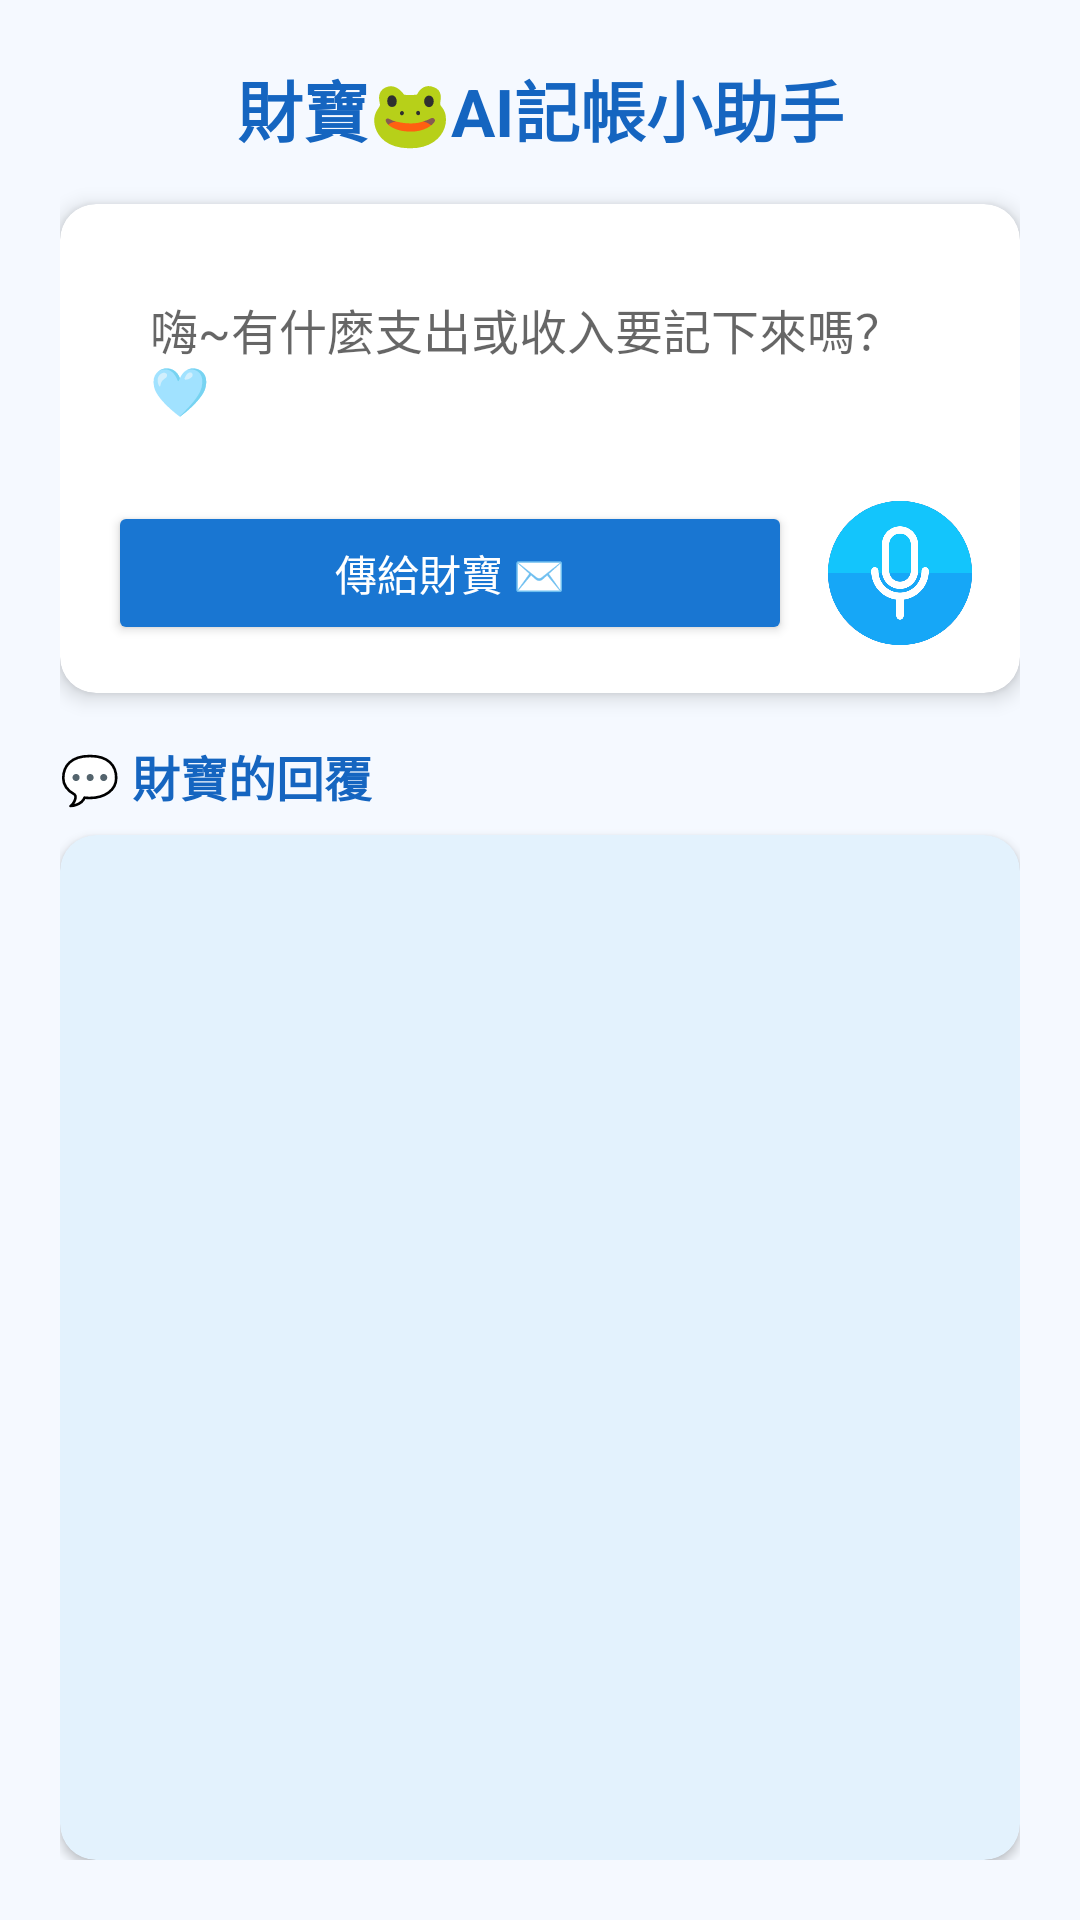

Layout XML and referenced resources for this Android screen:
<!-- AndroidManifest.xml: application theme Theme.cash -->
<!-- res/layout/activity_chat.xml -->
<?xml version="1.0" encoding="utf-8"?>
<LinearLayout xmlns:android="http://schemas.android.com/apk/res/android"
    xmlns:card_view="http://schemas.android.com/apk/res-auto"
    android:orientation="vertical"
    android:background="#F5F9FF"
    android:padding="20dp"
    android:layout_width="match_parent"
    android:layout_height="match_parent">

    
    <TextView
        android:text="@string/title_header"
        android:textSize="22sp"
        android:textStyle="bold"
        android:gravity="center"
        android:textColor="#1565C0"
        android:layout_width="match_parent"
        android:layout_height="wrap_content"
        android:layout_marginBottom="16dp" />

    
    <androidx.cardview.widget.CardView
        android:layout_width="match_parent"
        android:layout_height="wrap_content"
        card_view:cardElevation="4dp"
        card_view:cardCornerRadius="12dp"
        card_view:cardBackgroundColor="#FFFFFF"
        android:layout_marginBottom="16dp">

        <LinearLayout
            android:padding="16dp"
            android:orientation="vertical"
            android:layout_width="match_parent"
            android:layout_height="wrap_content">

            <EditText
                android:id="@+id/etMessage"
                android:hint="@string/input_hint"
                android:background="@drawable/edit_text_background"
                android:padding="14dp"
                android:textSize="16sp"
                android:layout_width="match_parent"
                android:layout_height="wrap_content" />

            <LinearLayout
                android:orientation="horizontal"
                android:layout_width="match_parent"
                android:layout_height="wrap_content"
                android:layout_marginTop="12dp">

                <Button
                    android:id="@+id/btnSend"
                    android:text="@string/btn_send"
                    android:textAllCaps="false"
                    android:backgroundTint="#1976D2"
                    android:textColor="#FFF"
                    android:layout_width="0dp"
                    android:layout_weight="1"
                    android:layout_height="48dp" />

                <ImageButton
                    android:id="@+id/btnMic"
                    android:src="@drawable/mic"
                    android:scaleType="centerInside"
                    android:background="@drawable/rounded_mic_blue"
                    android:layout_width="48dp"
                    android:layout_height="48dp"
                    android:layout_marginStart="12dp"
                    android:contentDescription="語音輸入" />
            </LinearLayout>
        </LinearLayout>
    </androidx.cardview.widget.CardView>

    
    <TextView
        android:text="@string/reply_header"
        android:textColor="#1565C0"
        android:textSize="16sp"
        android:textStyle="bold"
        android:layout_marginBottom="8dp"
        android:layout_width="wrap_content"
        android:layout_height="wrap_content" />

    
    <androidx.cardview.widget.CardView
        android:layout_width="match_parent"
        android:layout_height="0dp"
        android:layout_weight="1"
        card_view:cardElevation="2dp"
        card_view:cardCornerRadius="12dp"
        card_view:cardBackgroundColor="#E3F2FD">

        <ScrollView
            android:layout_width="match_parent"
            android:layout_height="match_parent"
            android:padding="12dp">

            <TextView
                android:id="@+id/tvResponse"
                android:layout_width="match_parent"
                android:layout_height="wrap_content"
                android:textColor="#0D47A1"
                android:textSize="16sp" />
        </ScrollView>
    </androidx.cardview.widget.CardView>
</LinearLayout>
<!-- resources referenced by this layout -->
<resources>
  <!-- drawable mic: png bitmap (drawable, 18273 bytes) -->
  <!-- drawable rounded_mic_blue (drawable) -->
  <shape xmlns:android="http://schemas.android.com/apk/res/android">
      <solid android:color="#0D47A1" />
      <corners android:radius="50dp" />
  </shape>
  <string name="btn_send">傳給財寶 ✉️</string>
  <string name="input_hint">嗨~有什麼支出或收入要記下來嗎？🩵</string>
  <string name="reply_header">💬 財寶的回覆</string>
  <string name="title_header">財寶🐸AI記帳小助手</string>
  <style name="Theme.cash" parent="Theme.AppCompat.Light.NoActionBar" />
</resources>
